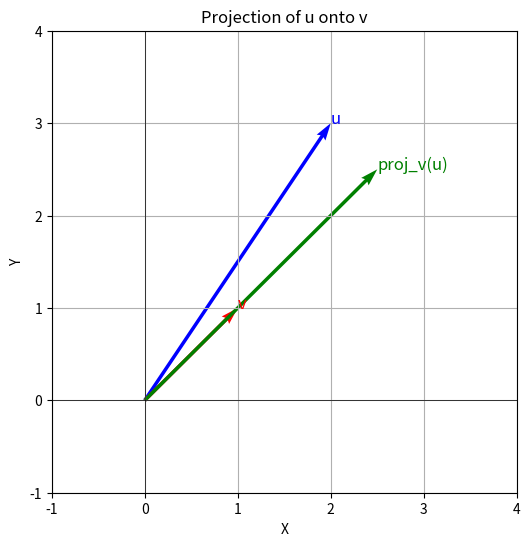

Write the Python code that produced this figure.
import numpy as np
import matplotlib.pyplot as plt

# Define vectors
u = np.array([2, 3])  # Vector to project
v = np.array([1, 1])  # Vector to project onto

# Compute projection of u onto v
dot_uv = np.dot(u, v)  # Dot product u · v
norm_v_squared = np.sum(v**2)  # Squared length of v (v · v)
projection = (dot_uv / norm_v_squared) * v  # Projection formula

# Print results
print("Vector u:", u)
print("Vector v:", v)
print("Dot product u · v:", dot_uv)
print("Squared length of v:", norm_v_squared)
print("Projection of u onto v:", projection)

# Visualize vectors and projection
def plot_2d_vectors(vectors, labels, colors):
    plt.figure(figsize=(6, 6))
    origin = np.zeros(2)
    for vec, label, color in zip(vectors, labels, colors):
        plt.quiver(*origin, *vec, color=color, scale=1, scale_units='xy', angles='xy')
        plt.text(vec[0], vec[1], label, color=color, fontsize=12)
    plt.grid(True)
    plt.xlim(-1, 4)
    plt.ylim(-1, 4)
    plt.axhline(0, color='black', linewidth=0.5)
    plt.axvline(0, color='black', linewidth=0.5)
    plt.xlabel('X')
    plt.ylabel('Y')
    plt.title("Projection of u onto v")
    plt.show()

plot_2d_vectors(
    [u, v, projection],
    ['u', 'v', 'proj_v(u)'],
    ['blue', 'red', 'green']
)
